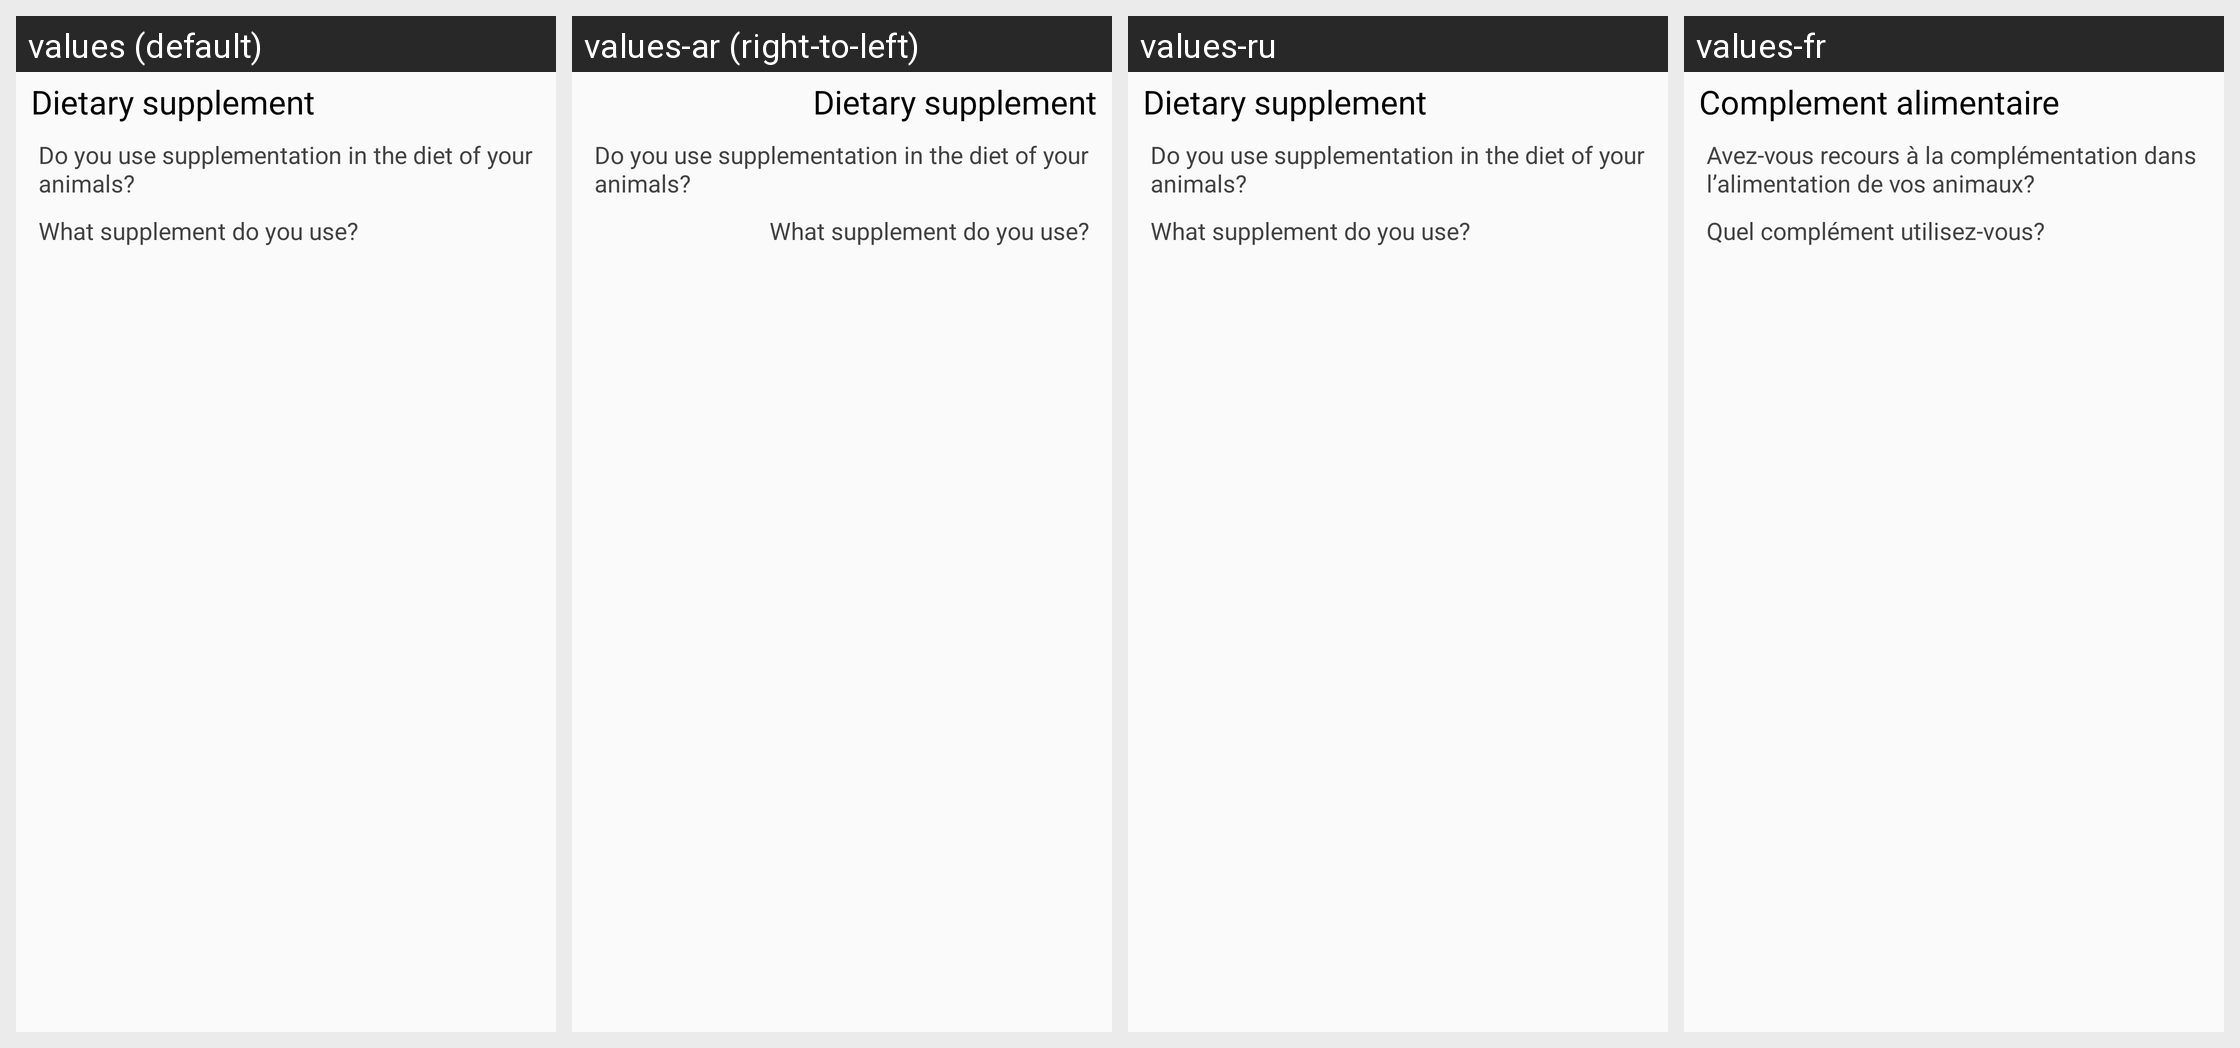

Here is an Android app screen in its default locale and in the app's own translations. Write out the translated-string differences for the strings that appear on this screen.
Android screen res/layout/sn_farmer_dietary_supplement.xml rendered under 4 locales, left to right: values (default), values-ar (right-to-left), values-ru, values-fr. Device: Nexus 5 (rendered at 1080×1920; each locale shown at half size, 540×960, under a caption strip naming it); theme AppTheme.
Other locales in the repository, not shown: values-af, values-ca.
Strings drawn on this screen, with the default value and each locale's value (text and hints the layout hard-codes, and strings that could not be matched under every locale, appear in the picture but are not listed):

farmer_dietary_supplement_title
  values: Dietary supplement
  values-ar: Dietary supplement  [not translated; the default value is used]
  values-ru: Dietary supplement  [not translated; the default value is used]
  values-fr: Complement alimentaire

farmer_dietary_supplement_usage
  values: Do you use supplementation in the diet of your animals?
  values-ar: Do you use supplementation in the diet of your animals?  [not translated; the default value is used]
  values-ru: Do you use supplementation in the diet of your animals?  [not translated; the default value is used]
  values-fr: Avez-vous recours à la complémentation dans l’alimentation de vos animaux?

farmer_dietary_supplement_type
  values: What supplement do you use?
  values-ar: What supplement do you use?  [not translated; the default value is used]
  values-ru: What supplement do you use?  [not translated; the default value is used]
  values-fr: Quel complément utilisez-vous?
